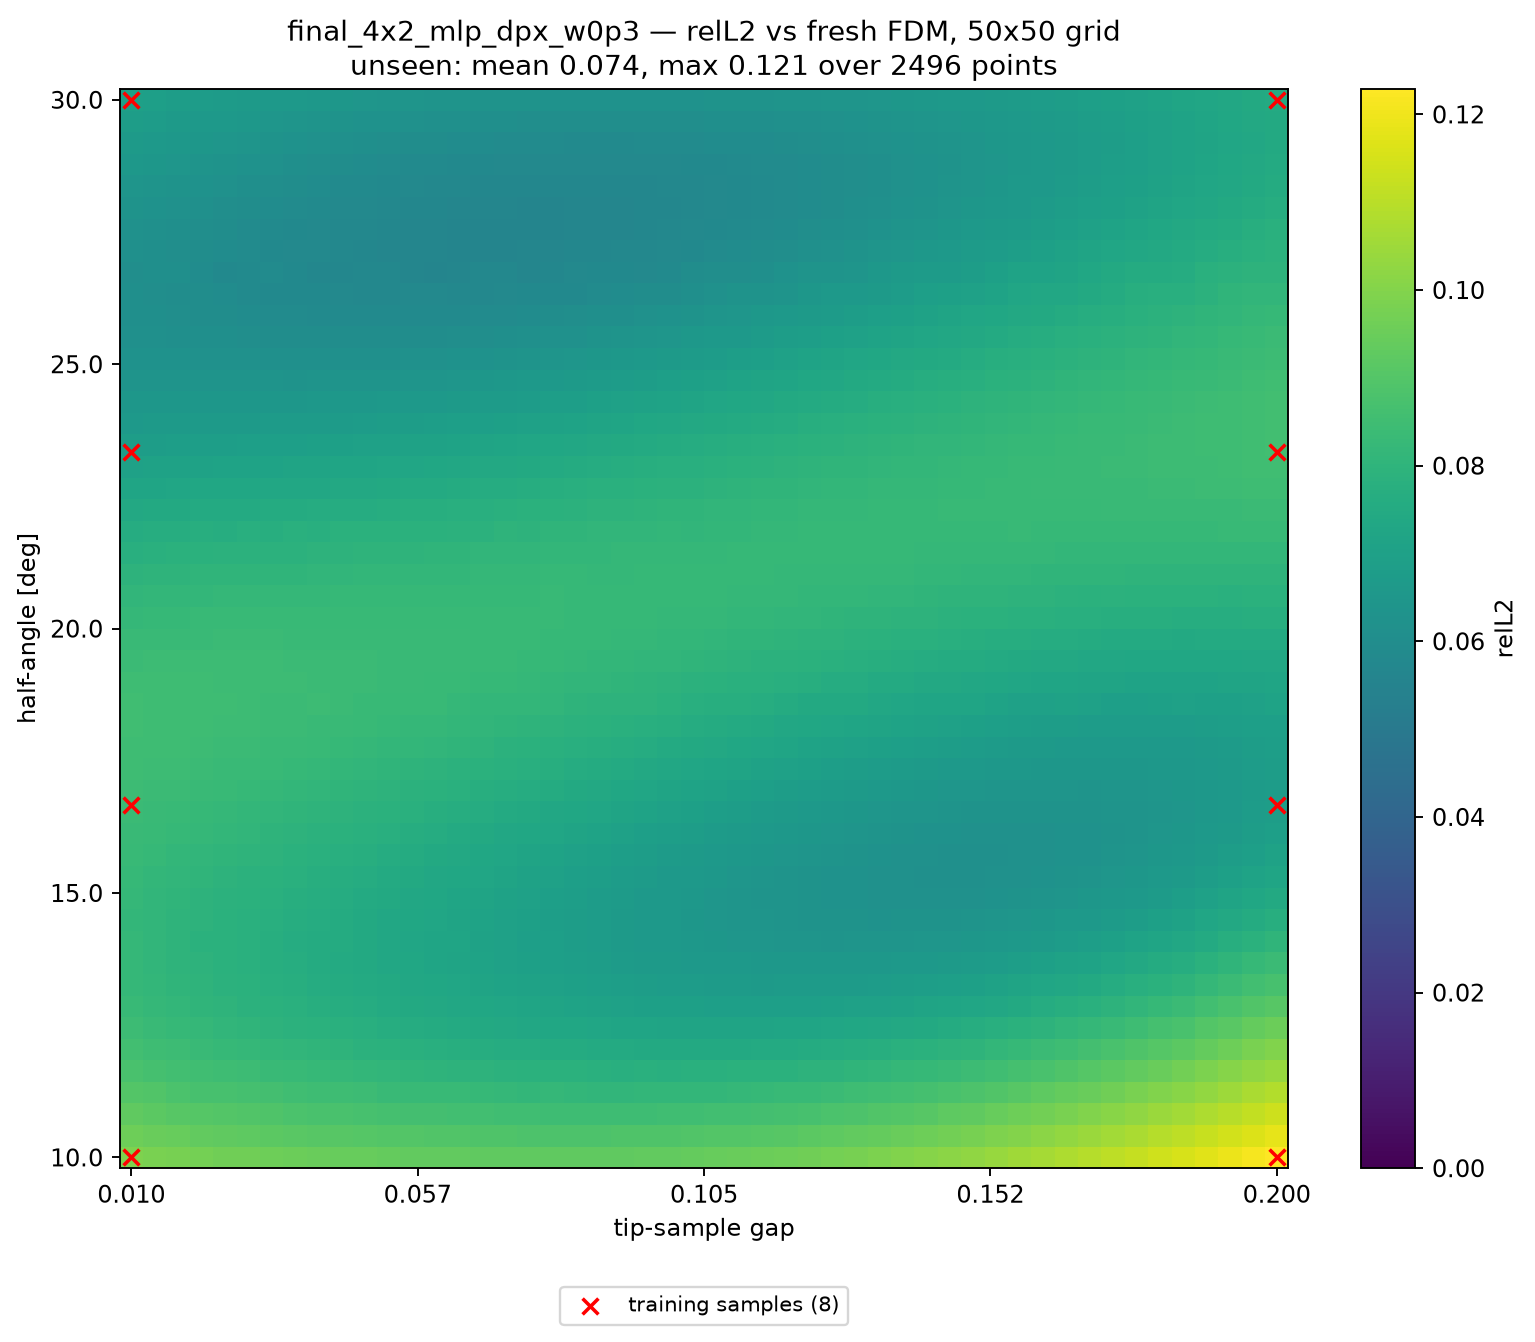

Source data for this figure (header and first rows):
alpha_deg, apex_y, gap, relL2, seen, dist_to_nearest_train
10, 0.41, 0.01000, 9.906575e-02, 1, 0.00000
10, 0.4139, 0.01388, 9.829344e-02, 0, 0.02041
10, 0.4178, 0.01776, 9.782445e-02, 0, 0.04082
10, 0.4216, 0.02163, 9.697836e-02, 0, 0.06122
10, 0.4255, 0.02551, 9.646250e-02, 0, 0.08163
10, 0.4294, 0.02939, 9.626612e-02, 0, 0.102
10, 0.4333, 0.03327, 9.557981e-02, 0, 0.1225
10, 0.4371, 0.03714, 9.514088e-02, 0, 0.1429
10, 0.441, 0.04102, 9.498470e-02, 0, 0.1633
10, 0.4449, 0.04490, 9.446099e-02, 0, 0.1837
10, 0.4488, 0.04878, 9.413112e-02, 0, 0.2041
10, 0.4526, 0.05265, 9.405270e-02, 0, 0.2245
10, 0.4565, 0.05653, 9.354740e-02, 0, 0.2449
10, 0.4604, 0.06041, 9.333187e-02, 0, 0.2653
10, 0.4643, 0.06429, 9.333465e-02, 0, 0.2857
10, 0.4682, 0.06816, 9.302344e-02, 0, 0.3061
10, 0.472, 0.07204, 9.289209e-02, 0, 0.3265
10, 0.4759, 0.07592, 9.292604e-02, 0, 0.3469
10, 0.4798, 0.07980, 9.280914e-02, 0, 0.3674
10, 0.4837, 0.08367, 9.276191e-02, 0, 0.3878
10, 0.4875, 0.08755, 9.303153e-02, 0, 0.4082
10, 0.4914, 0.09143, 9.306113e-02, 0, 0.4286
10, 0.4953, 0.09531, 9.314821e-02, 0, 0.449
10, 0.4992, 0.09918, 9.353999e-02, 0, 0.4694
10, 0.5031, 0.1031, 9.382506e-02, 0, 0.4898
10, 0.5069, 0.1069, 9.411755e-02, 0, 0.4898
10, 0.5108, 0.1108, 9.466929e-02, 0, 0.4694
10, 0.5147, 0.1147, 9.513249e-02, 0, 0.449
10, 0.5186, 0.1186, 9.559437e-02, 0, 0.4286
10, 0.5224, 0.1225, 9.635663e-02, 0, 0.4082
10, 0.5263, 0.1263, 9.706523e-02, 0, 0.3878
10, 0.5302, 0.1302, 9.774596e-02, 0, 0.3674
10, 0.5341, 0.1341, 9.862378e-02, 0, 0.3469
10, 0.538, 0.138, 9.957151e-02, 0, 0.3265
10, 0.5418, 0.1418, 1.005292e-01, 0, 0.3061
10, 0.5457, 0.1457, 1.016522e-01, 0, 0.2857
10, 0.5496, 0.1496, 1.026559e-01, 0, 0.2653
10, 0.5535, 0.1535, 1.037778e-01, 0, 0.2449
10, 0.5574, 0.1573, 1.051903e-01, 0, 0.2245
10, 0.5612, 0.1612, 1.065240e-01, 0, 0.2041
10, 0.5651, 0.1651, 1.077983e-01, 0, 0.1837
10, 0.569, 0.169, 1.092053e-01, 0, 0.1633
10, 0.5729, 0.1729, 1.107654e-01, 0, 0.1429
10, 0.5767, 0.1767, 1.122721e-01, 0, 0.1225
10, 0.5806, 0.1806, 1.140223e-01, 0, 0.102
10, 0.5845, 0.1845, 1.155627e-01, 0, 0.08163
10, 0.5884, 0.1884, 1.173420e-01, 0, 0.06122
10, 0.5922, 0.1922, 1.193604e-01, 0, 0.04082
10, 0.5961, 0.1961, 1.213480e-01, 0, 0.02041
10, 0.6, 0.2, 1.228870e-01, 1, 0.00000
10.41, 0.41, 0.01000, 9.567563e-02, 0, 0.02041
10.41, 0.4139, 0.01388, 9.487105e-02, 0, 0.02886
10.41, 0.4178, 0.01776, 9.411808e-02, 0, 0.04563
10.41, 0.4216, 0.02163, 9.351944e-02, 0, 0.06454
10.41, 0.4255, 0.02551, 9.295973e-02, 0, 0.08415
10.41, 0.4294, 0.02939, 9.251133e-02, 0, 0.1041
10.41, 0.4333, 0.03327, 9.203134e-02, 0, 0.1241
10.41, 0.4371, 0.03714, 9.156189e-02, 0, 0.1443
10.41, 0.441, 0.04102, 9.112275e-02, 0, 0.1645
10.41, 0.4449, 0.04490, 9.080954e-02, 0, 0.1848
... 2,440 more rows
